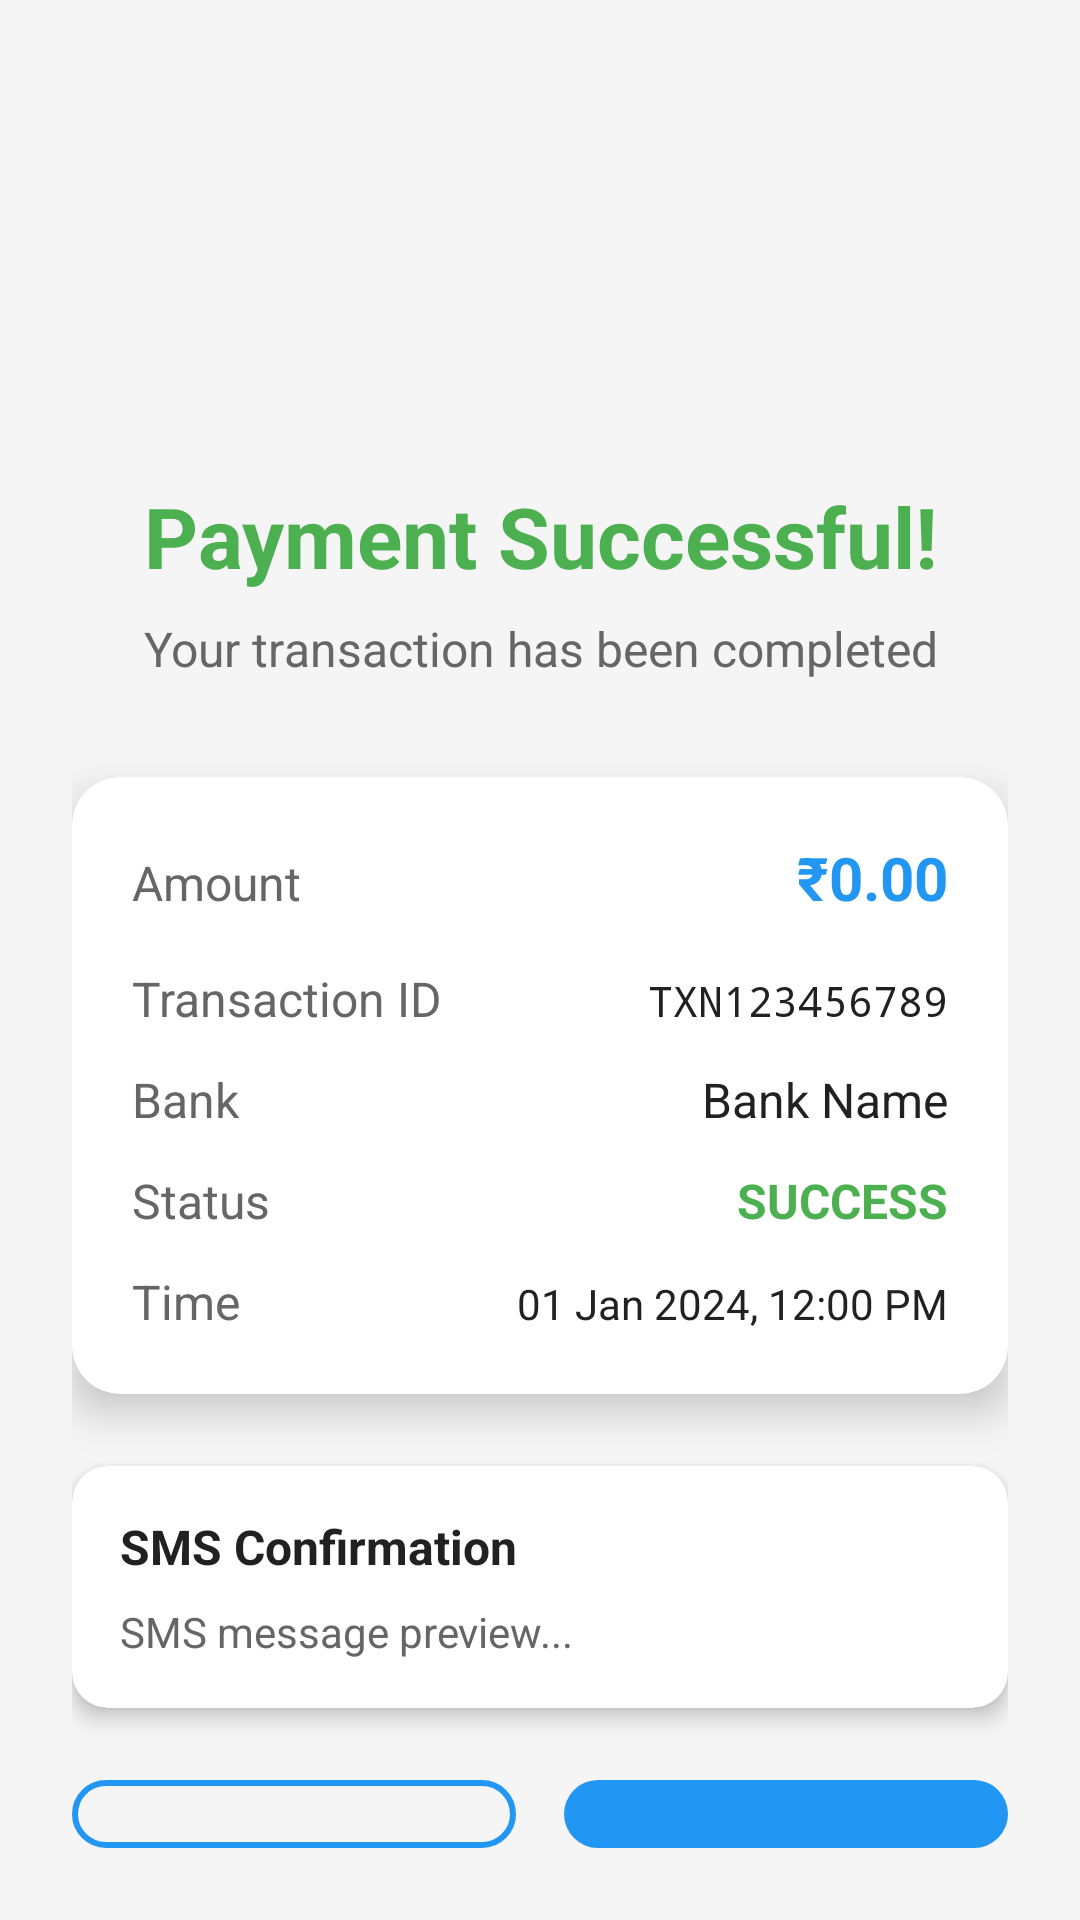

Android layout source for this screen:
<!-- AndroidManifest.xml: activity theme Theme.FlowPay -->
<!-- res/layout/activity_transaction_success.xml -->
<?xml version="1.0" encoding="utf-8"?>
<LinearLayout xmlns:android="http://schemas.android.com/apk/res/android"
    xmlns:app="http://schemas.android.com/apk/res-auto"
    android:layout_width="match_parent"
    android:layout_height="match_parent"
    android:orientation="vertical"
    android:background="@color/background_secondary"
    android:padding="24dp">

    
    <LinearLayout
        android:layout_width="match_parent"
        android:layout_height="wrap_content"
        android:orientation="vertical"
        android:gravity="center"
        android:layout_marginTop="40dp"
        android:layout_marginBottom="32dp">

        <ImageView
            android:id="@+id/iv_success_icon"
            android:layout_width="80dp"
            android:layout_height="80dp"
            android:src="@drawable/ic_success_check"
            android:scaleType="centerInside"
            android:layout_marginBottom="16dp" />

        <TextView
            android:layout_width="wrap_content"
            android:layout_height="wrap_content"
            android:text="Payment Successful!"
            android:textSize="28sp"
            android:textStyle="bold"
            android:textColor="@color/flowpay_green"
            android:gravity="center" />

        <TextView
            android:layout_width="wrap_content"
            android:layout_height="wrap_content"
            android:text="Your transaction has been completed"
            android:textSize="16sp"
            android:textColor="@color/text_secondary"
            android:layout_marginTop="8dp"
            android:gravity="center" />

    </LinearLayout>

    
    <androidx.cardview.widget.CardView
        android:layout_width="match_parent"
        android:layout_height="wrap_content"
        android:layout_marginBottom="24dp"
        app:cardCornerRadius="16dp"
        app:cardElevation="8dp"
        app:cardBackgroundColor="@color/white">

        <LinearLayout
            android:layout_width="match_parent"
            android:layout_height="wrap_content"
            android:orientation="vertical"
            android:padding="20dp">

            
            <LinearLayout
                android:layout_width="match_parent"
                android:layout_height="wrap_content"
                android:orientation="horizontal"
                android:layout_marginBottom="16dp">

                <TextView
                    android:layout_width="0dp"
                    android:layout_height="wrap_content"
                    android:layout_weight="1"
                    android:text="Amount"
                    android:textSize="16sp"
                    android:textColor="@color/text_secondary" />

                <TextView
                    android:id="@+id/tv_amount"
                    android:layout_width="wrap_content"
                    android:layout_height="wrap_content"
                    android:text="₹0.00"
                    android:textSize="20sp"
                    android:textStyle="bold"
                    android:textColor="@color/accent_primary" />

            </LinearLayout>

            
            <LinearLayout
                android:layout_width="match_parent"
                android:layout_height="wrap_content"
                android:orientation="horizontal"
                android:layout_marginBottom="12dp">

                <TextView
                    android:layout_width="0dp"
                    android:layout_height="wrap_content"
                    android:layout_weight="1"
                    android:text="Transaction ID"
                    android:textSize="16sp"
                    android:textColor="@color/text_secondary" />

                <TextView
                    android:id="@+id/tv_transaction_id"
                    android:layout_width="wrap_content"
                    android:layout_height="wrap_content"
                    android:text="TXN123456789"
                    android:textSize="14sp"
                    android:textColor="@color/text_primary"
                    android:fontFamily="monospace" />

            </LinearLayout>

            
            <LinearLayout
                android:layout_width="match_parent"
                android:layout_height="wrap_content"
                android:orientation="horizontal"
                android:layout_marginBottom="12dp">

                <TextView
                    android:layout_width="0dp"
                    android:layout_height="wrap_content"
                    android:layout_weight="1"
                    android:text="Bank"
                    android:textSize="16sp"
                    android:textColor="@color/text_secondary" />

                <TextView
                    android:id="@+id/tv_bank_name"
                    android:layout_width="wrap_content"
                    android:layout_height="wrap_content"
                    android:text="Bank Name"
                    android:textSize="16sp"
                    android:textColor="@color/text_primary" />

            </LinearLayout>

            
            <LinearLayout
                android:layout_width="match_parent"
                android:layout_height="wrap_content"
                android:orientation="horizontal"
                android:layout_marginBottom="12dp">

                <TextView
                    android:layout_width="0dp"
                    android:layout_height="wrap_content"
                    android:layout_weight="1"
                    android:text="Status"
                    android:textSize="16sp"
                    android:textColor="@color/text_secondary" />

                <TextView
                    android:id="@+id/tv_status"
                    android:layout_width="wrap_content"
                    android:layout_height="wrap_content"
                    android:text="SUCCESS"
                    android:textSize="16sp"
                    android:textStyle="bold"
                    android:textColor="@color/flowpay_green" />

            </LinearLayout>

            
            <LinearLayout
                android:layout_width="match_parent"
                android:layout_height="wrap_content"
                android:orientation="horizontal">

                <TextView
                    android:layout_width="0dp"
                    android:layout_height="wrap_content"
                    android:layout_weight="1"
                    android:text="Time"
                    android:textSize="16sp"
                    android:textColor="@color/text_secondary" />

                <TextView
                    android:id="@+id/tv_timestamp"
                    android:layout_width="wrap_content"
                    android:layout_height="wrap_content"
                    android:text="01 Jan 2024, 12:00 PM"
                    android:textSize="14sp"
                    android:textColor="@color/text_primary" />

            </LinearLayout>

        </LinearLayout>

    </androidx.cardview.widget.CardView>

    
    <androidx.cardview.widget.CardView
        android:layout_width="match_parent"
        android:layout_height="wrap_content"
        android:layout_marginBottom="24dp"
        app:cardCornerRadius="12dp"
        app:cardElevation="4dp"
        app:cardBackgroundColor="@color/white">

        <LinearLayout
            android:layout_width="match_parent"
            android:layout_height="wrap_content"
            android:orientation="vertical"
            android:padding="16dp">

            <TextView
                android:layout_width="match_parent"
                android:layout_height="wrap_content"
                android:text="SMS Confirmation"
                android:textSize="16sp"
                android:textStyle="bold"
                android:textColor="@color/text_primary"
                android:layout_marginBottom="8dp" />

            <TextView
                android:id="@+id/tv_sms_message"
                android:layout_width="match_parent"
                android:layout_height="wrap_content"
                android:text="SMS message preview..."
                android:textSize="14sp"
                android:textColor="@color/text_secondary"
                android:lineSpacingExtra="2dp" />

        </LinearLayout>

    </androidx.cardview.widget.CardView>

    
    <LinearLayout
        android:layout_width="match_parent"
        android:layout_height="wrap_content"
        android:orientation="horizontal"
        android:gravity="center">

        <Button
            android:id="@+id/btn_view_details"
            android:layout_width="0dp"
            android:layout_height="wrap_content"
            android:layout_weight="1"
            android:layout_marginEnd="8dp"
            android:text="View Full SMS"
            android:textSize="16sp"
            android:background="@drawable/button_outline_primary"
            android:textColor="@color/accent_primary"
            android:padding="12dp" />

        <Button
            android:id="@+id/btn_done"
            android:layout_width="0dp"
            android:layout_height="wrap_content"
            android:layout_weight="1"
            android:layout_marginStart="8dp"
            android:text="Done"
            android:textSize="16sp"
            android:background="@drawable/button_primary"
            android:textColor="@color/white"
            android:padding="12dp" />

    </LinearLayout>

</LinearLayout>
<!-- resources referenced by this layout -->
<resources>
  <color name="accent_primary">#FF2196F3</color>
  <color name="background_secondary">#FFF5F5F5</color>
  <color name="flowpay_green">#FF4CAF50</color>
  <color name="text_primary">#FF212121</color>
  <color name="text_secondary">#FF666666</color>
  <color name="white">#FFFFFFFF</color>
  <!-- drawable button_outline_primary (drawable) -->
  <?xml version="1.0" encoding="utf-8"?>
  <shape xmlns:android="http://schemas.android.com/apk/res/android"
      android:shape="rectangle">
      <solid android:color="@android:color/transparent" />
      <corners android:radius="12dp" />
      <stroke
          android:width="2dp"
          android:color="@color/accent_primary" />
  </shape>
  <!-- drawable button_primary (drawable) -->
  <?xml version="1.0" encoding="utf-8"?>
  <shape xmlns:android="http://schemas.android.com/apk/res/android"
      android:shape="rectangle">
      <solid android:color="@color/accent_primary" />
      <corners android:radius="12dp" />
      <stroke
          android:width="0dp"
          android:color="@android:color/transparent" />
  </shape>
  <style name="Theme.FlowPay" parent="Base.Theme.FlowPay">
          
          <item name="flowpayColorPrimary">@color/flowpay_blue</item>
          <item name="flowpayColorPrimaryDark">@color/flowpay_blue_dark</item>
          <item name="flowpayColorAccent">@color/accent_primary</item>
          
          <item name="android:windowBackground">@android:color/black</item>
          <item name="android:colorBackground">@android:color/black</item>
          <item name="android:windowDrawsSystemBarBackgrounds">true</item>
          <item name="android:enforceStatusBarContrast">false</item>
          <item name="android:enforceNavigationBarContrast">false</item>
          <item name="android:windowLightStatusBar">false</item>
          <item name="android:windowLightNavigationBar">false</item>
          <item name="android:statusBarColor">#FF000000</item>
          <item name="android:navigationBarColor">#FF000000</item>
          <item name="android:windowTranslucentStatus">false</item>
          <item name="android:windowTranslucentNavigation">false</item>
          <item name="android:fitsSystemWindows">true</item>
          <item name="android:windowLayoutInDisplayCutoutMode" tools:targetApi="28">shortEdges</item>
          <item name="android:windowNoTitle">true</item>
          <item name="android:windowActionBar">false</item>
      </style>
  <style name="Base.Theme.FlowPay" parent="android:Theme.Black">
          
          <item name="android:statusBarColor">#FF000000</item>
          <item name="android:windowLightStatusBar">false</item>
          <item name="android:navigationBarColor">#FF000000</item>
          <item name="android:windowLightNavigationBar">false</item>
          <item name="android:windowDrawsSystemBarBackgrounds">true</item>
      </style>
  <color name="flowpay_blue">#FF2196F3</color>
  <color name="flowpay_blue_dark">#FF1976D2</color>
</resources>
